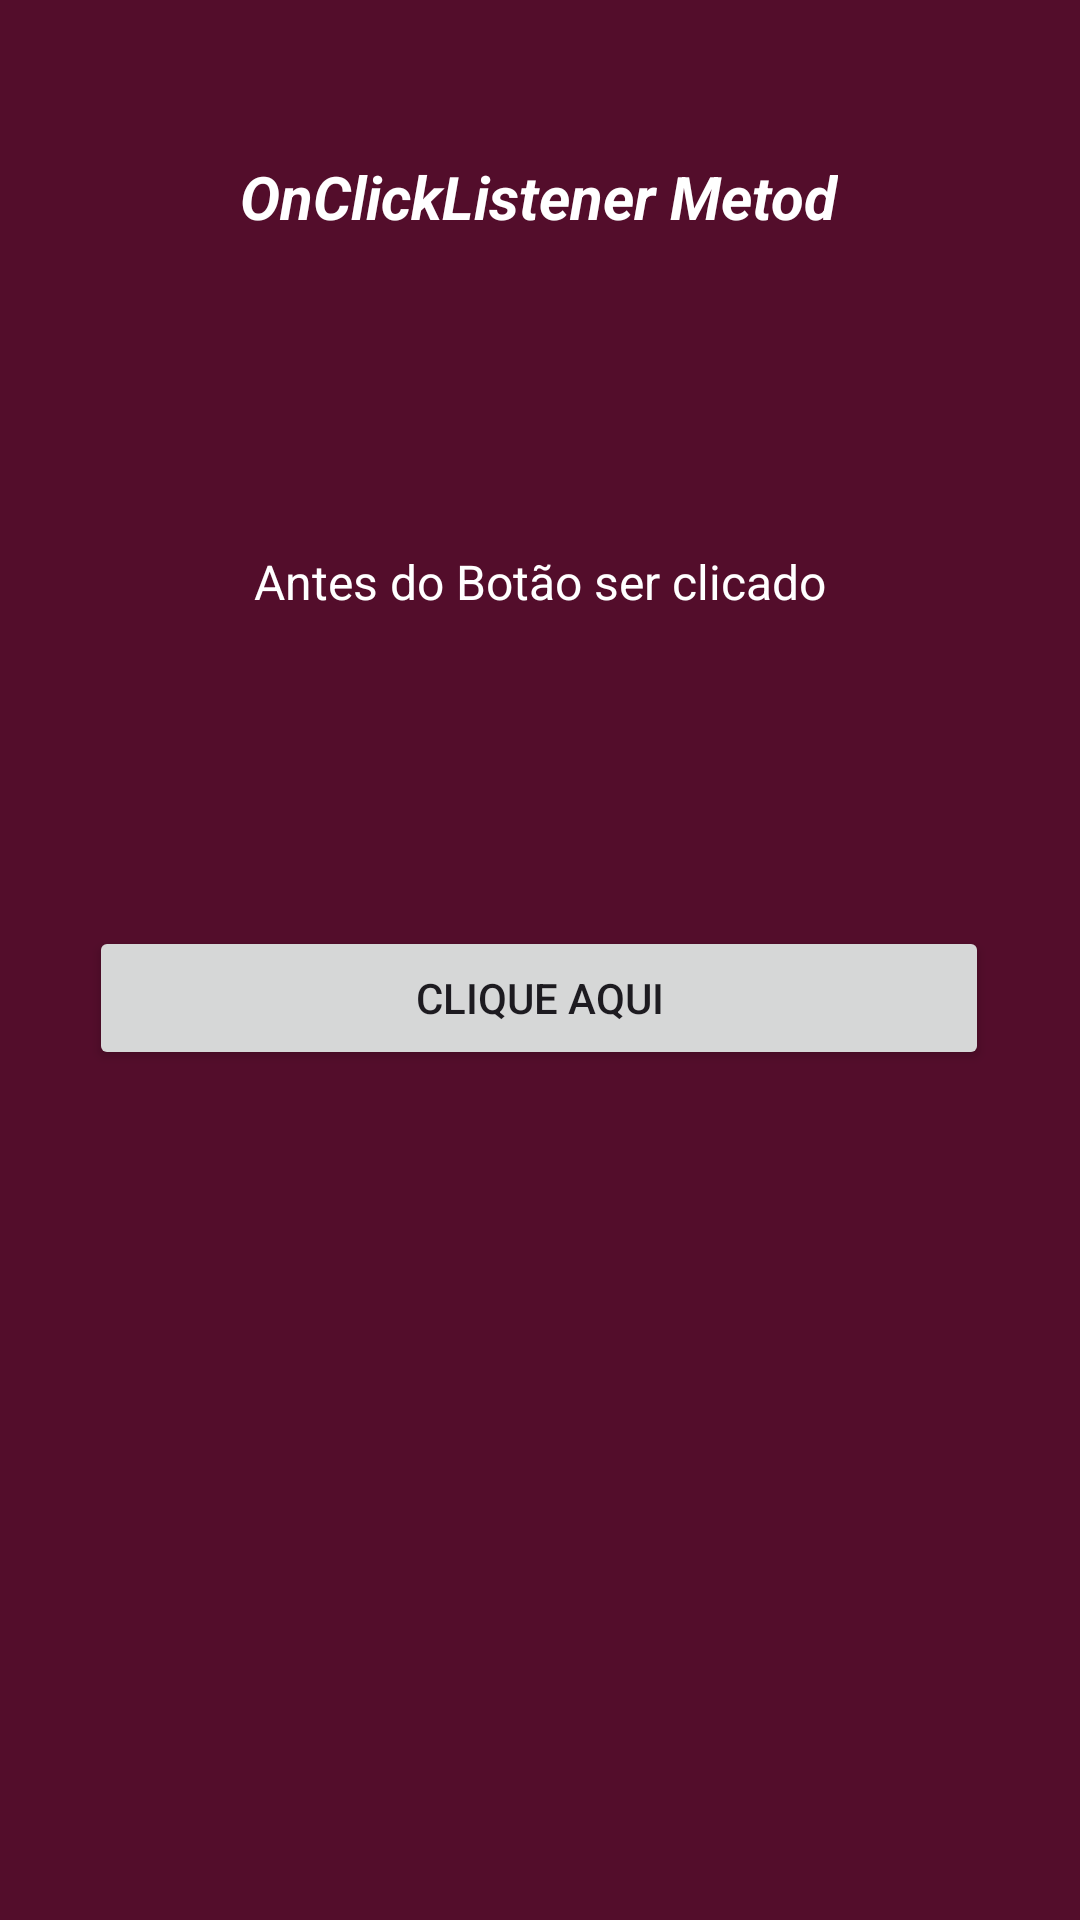

Here is an Android app screen rendered from its layout file. Give the layout XML and the strings, colors and styles it references.
<!-- AndroidManifest.xml: application theme Theme.MeusEstudosAndroid -->
<!-- res/layout/activity_on_click_listener.xml -->
<?xml version="1.0" encoding="utf-8"?>
<androidx.constraintlayout.widget.ConstraintLayout xmlns:android="http://schemas.android.com/apk/res/android"
    xmlns:app="http://schemas.android.com/apk/res-auto"
    xmlns:tools="http://schemas.android.com/tools"
    android:layout_width="match_parent"
    android:layout_height="match_parent"
    android:background="@color/vinho"
    tools:context=".OnClickListenerActivity">

    <TextView
        android:id="@+id/txt_titulo_on_click_listener"
        android:layout_width="wrap_content"
        android:layout_height="wrap_content"
        android:layout_marginTop="52dp"
        android:text="@string/txt_app_name_on_click_listener"
        android:textSize="20sp"
        android:textStyle="bold|italic"
        android:textColor="@color/white"
        app:layout_constraintEnd_toEndOf="parent"
        app:layout_constraintHorizontal_bias="0.497"
        app:layout_constraintStart_toStartOf="parent"
        app:layout_constraintTop_toTopOf="parent" />

    <TextView
        android:id="@+id/txt_click_after_on_click_listener"
        android:layout_width="wrap_content"
        android:layout_height="wrap_content"
        android:layout_marginTop="104dp"
        android:text="@string/txt_click_after_on_click_listener"
        android:textSize="16sp"
        android:textColor="@color/white"
        app:layout_constraintEnd_toEndOf="parent"
        app:layout_constraintStart_toStartOf="parent"
        app:layout_constraintTop_toBottomOf="@+id/txt_titulo_on_click_listener"/>

    <Button
        android:id="@+id/btn_click_on_click_listener"
        android:layout_width="300dp"
        android:layout_height="wrap_content"
        android:layout_marginTop="104dp"
        android:text="@string/btn_click_on_click_listener"
        app:layout_constraintEnd_toEndOf="parent"
        app:layout_constraintHorizontal_bias="0.495"
        app:layout_constraintStart_toStartOf="parent"
        app:layout_constraintTop_toBottomOf="@+id/txt_click_after_on_click_listener" />

</androidx.constraintlayout.widget.ConstraintLayout>
<!-- resources referenced by this layout -->
<resources>
  <color name="vinho">#530D2B</color>
  <color name="white">#FFFFFFFF</color>
  <string name="btn_click_on_click_listener">Clique Aqui</string>
  <string name="txt_app_name_on_click_listener">OnClickListener Metod</string>
  <string name="txt_click_after_on_click_listener">Antes do Botão ser clicado</string>
  <style name="Theme.MeusEstudosAndroid" parent="Base.Theme.MeusEstudosAndroid" />
  <style name="Base.Theme.MeusEstudosAndroid" parent="Theme.Material3.DayNight.NoActionBar">
          
          
      </style>
</resources>
